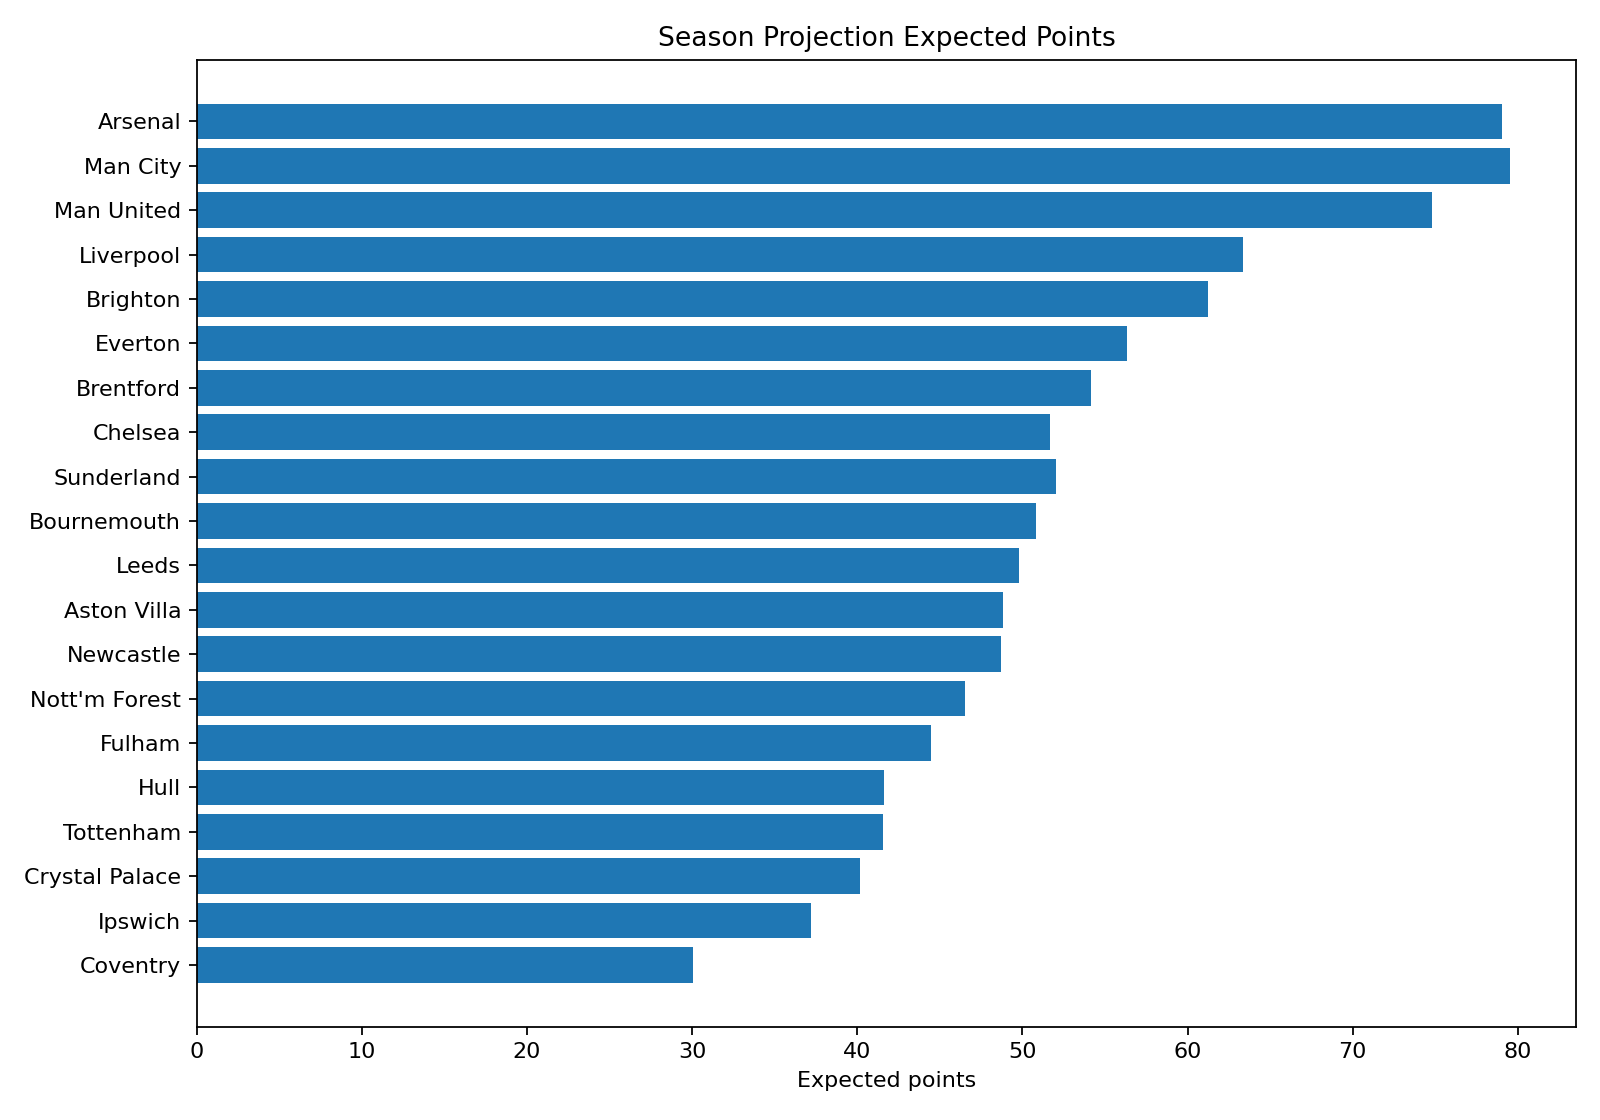

The file beside this chart, header and first rows:
team, expected_points, expected_position, title_probability, top_4_probability, top_6_probability, relegation_probability, expected_points_deterministic
Arsenal, 79.07, 1.961, 0.4118, 0.977, 0.9973, 0.0, 78.96
Man City, 79.55, 1.984, 0.4125, 0.9722, 0.9966, 0.0, 79.52
Man United, 74.82, 2.785, 0.152, 0.9188, 0.9845, 0.0, 74.88
Liverpool, 63.34, 5.533, 0.0144, 0.4068, 0.7341, 0.001, 63.5
Brighton, 61.23, 6.144, 0.0068, 0.3221, 0.6506, 0.0012, 61.2
Everton, 56.35, 8.104, 0.0013, 0.1248, 0.3811, 0.0083, 56.26
Brentford, 54.15, 8.957, 0.0003, 0.0837, 0.2915, 0.0138, 54.08
Chelsea, 51.67, 10.18, 0.0002, 0.0437, 0.1847, 0.0342, 51.83
Sunderland, 52.02, 10.28, 0.0001, 0.0389, 0.1827, 0.0347, 52.04
Bournemouth, 50.85, 10.5, 0.0002, 0.0361, 0.1633, 0.0379, 50.84
Leeds, 49.77, 11.29, 0.0002, 0.0229, 0.1117, 0.0574, 49.76
Aston Villa, 48.84, 11.42, 0.0, 0.0205, 0.108, 0.0618, 48.7
Newcastle, 48.72, 11.85, 0.0001, 0.0151, 0.0864, 0.0746, 48.76
Nott'm Forest, 46.52, 12.97, 0.0001, 0.008, 0.0548, 0.1301, 46.52
Fulham, 44.49, 13.77, 0.0, 0.0052, 0.034, 0.1752, 44.6
Hull, 41.61, 15.21, 0.0, 0.0018, 0.0138, 0.2915, 41.45
Tottenham, 41.54, 15.39, 0.0, 0.0013, 0.0142, 0.3225, 41.53
Crystal Palace, 40.16, 15.73, 0.0, 0.0006, 0.0083, 0.3501, 40.21
Ipswich, 37.22, 17.02, 0.0, 0.0005, 0.0022, 0.5479, 37.33
Coventry, 30.07, 18.94, 0.0, 0.0, 0.0002, 0.8578, 29.98
